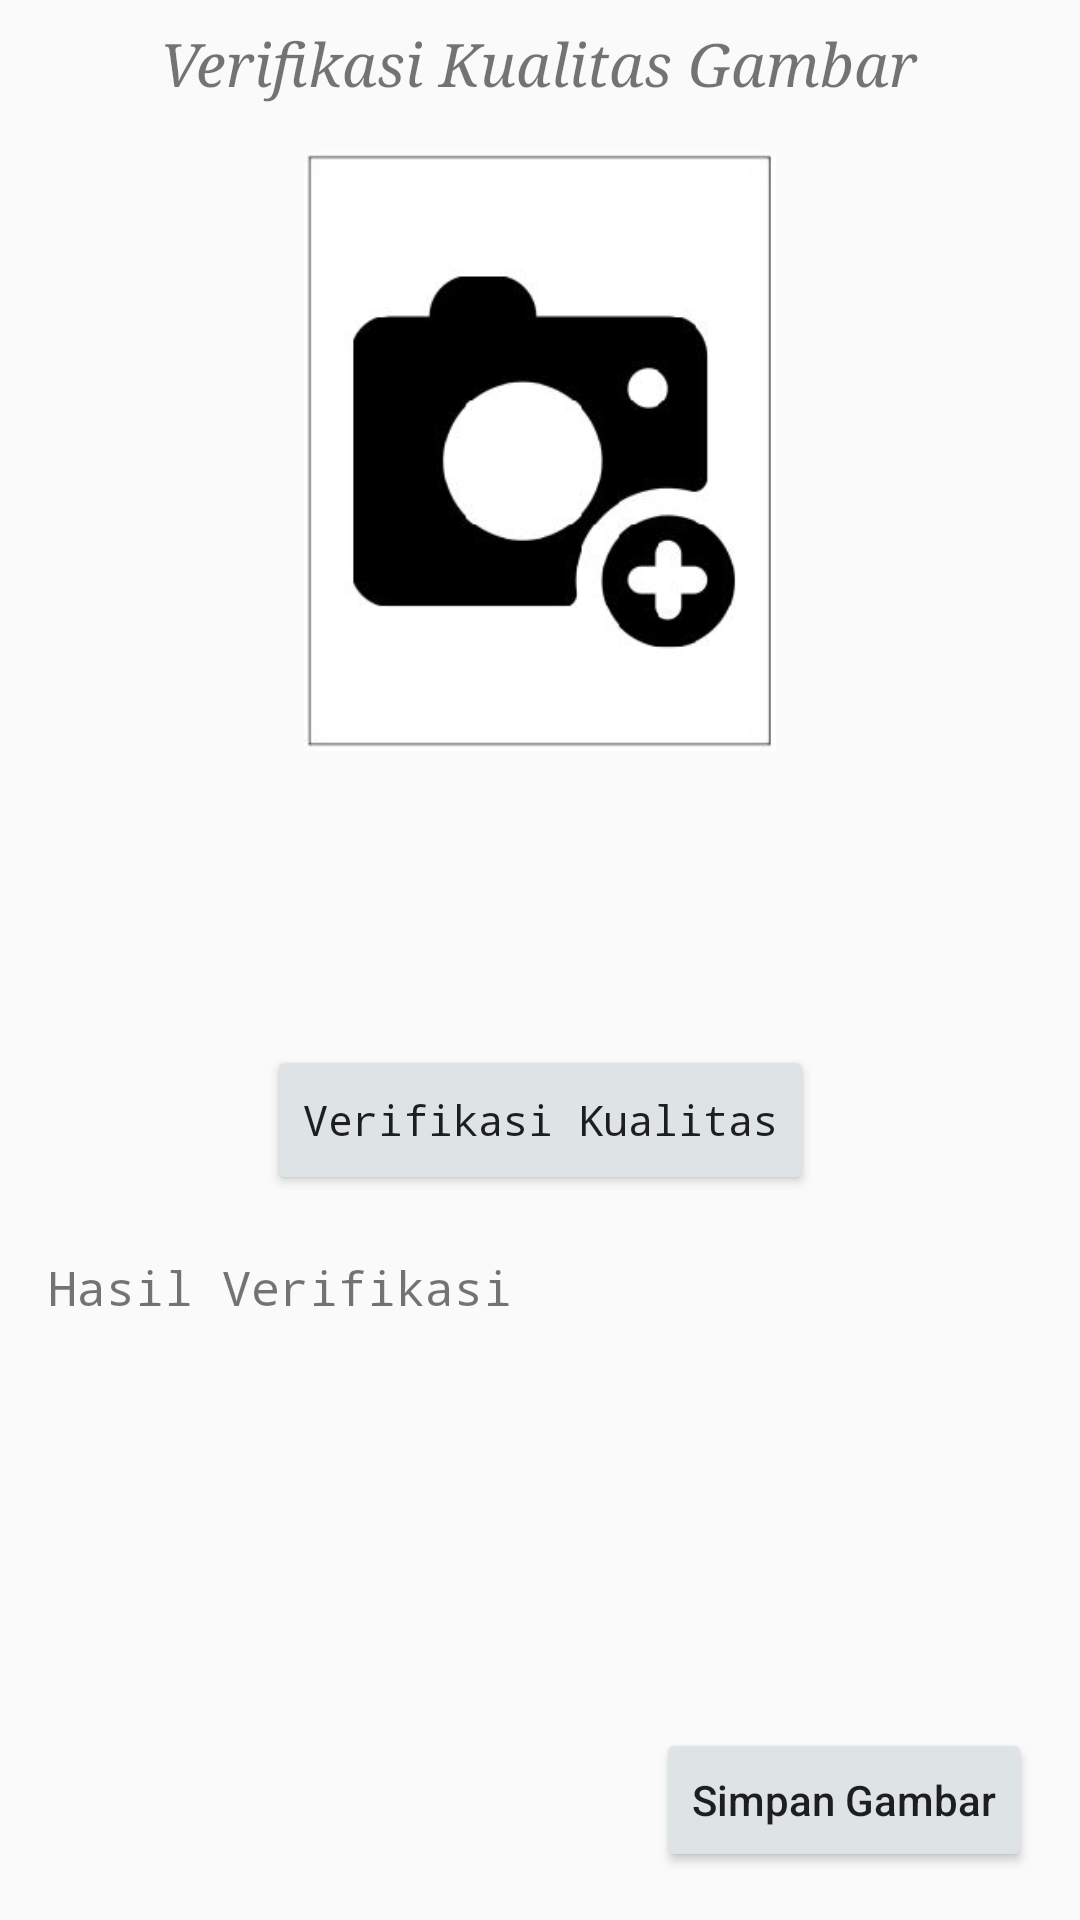

Write the Android layout XML for this screen, with the resource values it uses.
<!-- AndroidManifest.xml: application theme AppTheme -->
<!-- res/layout/activity_verifikasiuloas.xml -->
<?xml version="1.0" encoding="utf-8"?>
<androidx.constraintlayout.widget.ConstraintLayout xmlns:android="http://schemas.android.com/apk/res/android"
    xmlns:app="http://schemas.android.com/apk/res-auto"
    xmlns:tools="http://schemas.android.com/tools"
    android:layout_width="match_parent"
    android:layout_height="match_parent"
    tools:context=".function.activity.VerifikasiuloasActivity">

    <TextView
        android:id="@+id/tv_title_verifikasi"
        android:layout_width="wrap_content"
        android:layout_height="wrap_content"
        android:fontFamily="serif"
        android:text="Verifikasi Kualitas Gambar"
        android:textSize="20sp"
        android:textStyle="italic"
        android:layout_marginTop="8dp"
        app:layout_constraintEnd_toEndOf="parent"
        app:layout_constraintHorizontal_bias="0.498"
        app:layout_constraintStart_toStartOf="parent"
        app:layout_constraintTop_toTopOf="parent"></TextView>

    <ImageView
        android:id="@+id/iv_showimage_verifikasi"
        android:layout_width="200dp"
        android:layout_height="200dp"
        android:layout_centerHorizontal="true"
        android:layout_marginTop="16dp"
        android:minHeight="200dp"
        android:scaleType="fitCenter"
        android:src="@drawable/take_photo2"
        app:layout_constraintEnd_toEndOf="parent"
        app:layout_constraintStart_toStartOf="parent"
        app:layout_constraintTop_toBottomOf="@+id/tv_title_verifikasi"></ImageView>

    <ImageView
        android:id="@+id/iv_getGallery_verifikasi"
        android:layout_marginTop="16dp"
        android:layout_width="60dp"
        android:layout_height="50dp"
        app:layout_constraintEnd_toEndOf="@+id/iv_showimage_verifikasi"
        app:layout_constraintStart_toStartOf="@+id/iv_showimage_verifikasi"
        app:layout_constraintTop_toBottomOf="@+id/iv_showimage_verifikasi"
        app:srcCompat="@drawable/upload_image2" />

    <Button
        android:id="@+id/btn_verifikasi_verifikasi"
        android:layout_width="wrap_content"
        android:layout_height="50dp"
        android:layout_marginTop="32dp"
        android:text="Verifikasi Kualitas"
        android:fontFamily="monospace"
        android:textAllCaps="false"
        app:layout_constraintEnd_toEndOf="@+id/iv_getGallery_verifikasi"
        app:layout_constraintStart_toStartOf="@+id/iv_getGallery_verifikasi"
        app:layout_constraintTop_toBottomOf="@+id/iv_getGallery_verifikasi"></Button>

    <TextView
        android:id="@+id/tv_hasilTitle_verifikasi"
        android:layout_width="wrap_content"
        android:layout_height="wrap_content"
        android:layout_marginTop="20dp"
        android:fontFamily="monospace"
        android:text="Hasil Verifikasi"
        android:layout_marginLeft="16dp"
        android:layout_marginStart="16dp"
        android:textSize="16dp"
        app:layout_constraintStart_toStartOf="parent"
        app:layout_constraintTop_toBottomOf="@+id/btn_verifikasi_verifikasi" />

    <TextView
        android:id="@+id/tv_hasil_verifikasi"
        android:layout_width="wrap_content"
        android:layout_height="wrap_content"
        android:layout_marginTop="16dp"
        android:textSize="12dp"
        android:fontFamily="monospace"
        app:layout_constraintStart_toStartOf="@+id/tv_hasilTitle_verifikasi"
        app:layout_constraintTop_toBottomOf="@+id/tv_hasilTitle_verifikasi" />

    <Button
        android:id="@+id/btn_savegambar_verifikasi"
        android:layout_width="wrap_content"
        android:layout_height="wrap_content"
        android:textAllCaps="false"
        android:text="Simpan Gambar"
        android:layout_marginRight="16dp"
        android:layout_marginBottom="16dp"
        app:layout_constraintBottom_toBottomOf="parent"
        app:layout_constraintEnd_toEndOf="parent" />

</androidx.constraintlayout.widget.ConstraintLayout>
<!-- resources referenced by this layout -->
<resources>
  <!-- drawable take_photo2: jpg bitmap (drawable, 17015 bytes) -->
  <style name="AppTheme" parent="Theme.AppCompat.Light.DarkActionBar">
          
          <item name="colorPrimary">@color/colorPrimary</item>
          <item name="colorPrimaryDark">@color/colorPrimaryDark</item>
          <item name="colorAccent">@color/colorAccent</item>
          <item name="colorButtonNormal">@color/colorPrimaryLight</item>
          <item name="android:windowContentTransitions" tools:targetApi="lollipop">true</item>
      </style>
  <color name="colorPrimary">#01A6FF</color>
  <color name="colorPrimaryDark">#455A64</color>
  <color name="colorAccent">#4859b9</color>
  <color name="colorPrimaryLight">#dee3e6</color>
</resources>
